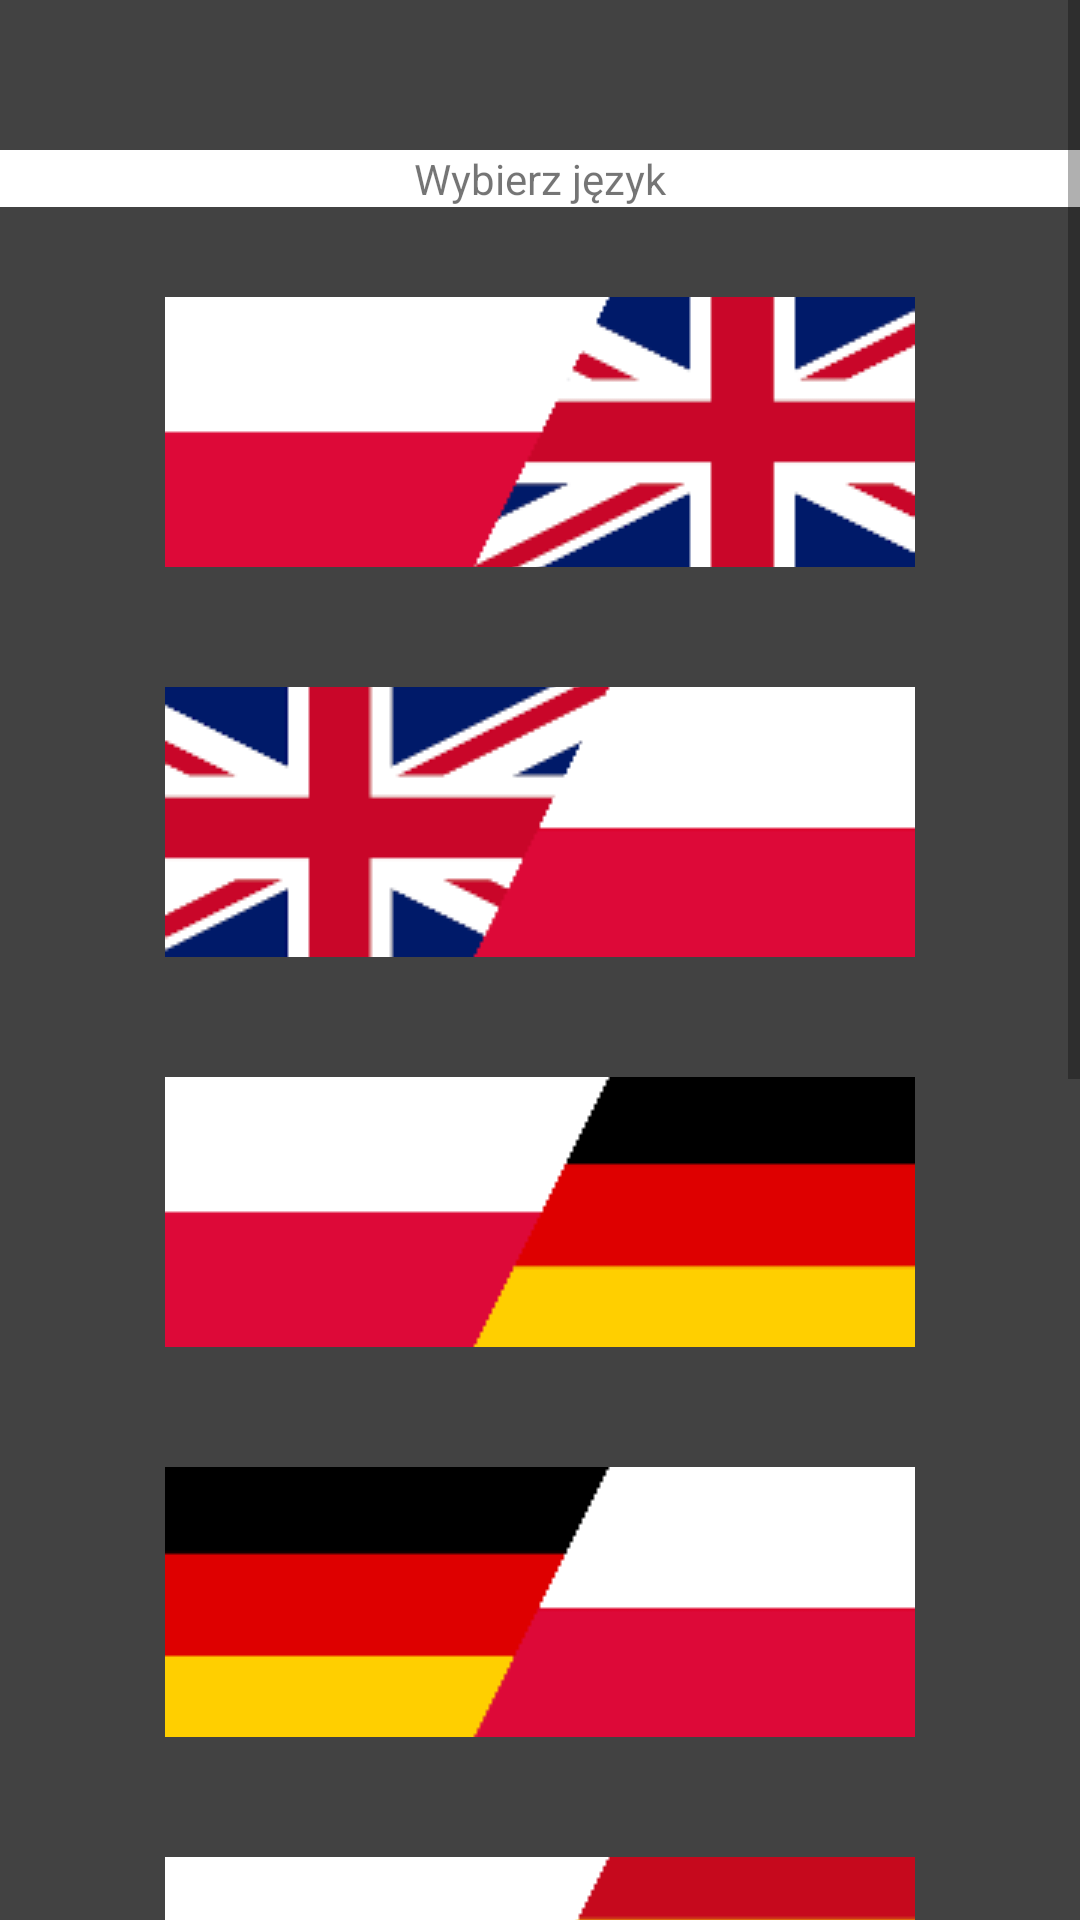

Write the Android layout XML for this screen, with the resource values it uses.
<!-- AndroidManifest.xml: application theme Theme.Flashcards -->
<!-- res/layout/activity_menu_languages.xml -->
<?xml version="1.0" encoding="utf-8"?>
<ScrollView xmlns:android="http://schemas.android.com/apk/res/android"
    xmlns:app="http://schemas.android.com/apk/res-auto"
    xmlns:tools="http://schemas.android.com/tools"
    android:layout_width="match_parent"
    android:layout_height="match_parent"
    android:fillViewport="true"
    android:background="@color/cardview_dark_background"
    tools:ignore="ScrollViewCount">

    <LinearLayout
        android:layout_width="match_parent"
        android:layout_height="wrap_content"
        android:orientation="vertical"
        tools:context=".activity.MenuLanguages">
        <TextView
            android:id="@+id/textView"
            android:layout_width="match_parent"
            android:layout_height="wrap_content"
            android:layout_marginTop="50dp"
            android:layout_marginBottom="30dp"
            android:gravity="center"
            android:background="@color/cardview_light_background"
            android:text="Wybierz język" />

        <ImageButton
            android:id="@+id/ib_polish_english"
            android:layout_width="wrap_content"
            android:layout_height="@dimen/image_button_height"
            android:layout_gravity="center"
            android:layout_marginBottom="@dimen/image_button_margin"
            app:srcCompat="@drawable/polish_english"
            android:background="@null"/>

        <ImageButton
            android:id="@+id/ib_english_polish"
            android:layout_width="wrap_content"
            android:layout_height="@dimen/image_button_height"
            android:layout_gravity="center"
            android:layout_marginBottom="@dimen/image_button_margin"
            app:srcCompat="@drawable/english_polish"
            android:background="@null"/>

        <ImageButton
            android:id="@+id/ib_polish_german"
            android:layout_width="wrap_content"
            android:layout_height="@dimen/image_button_height"
            android:layout_gravity="center"
            android:layout_marginBottom="@dimen/image_button_margin"
            app:srcCompat="@drawable/polish_german"
            android:background="@null"/>

        <ImageButton
            android:id="@+id/ib_german_polish"
            android:layout_width="wrap_content"
            android:layout_height="@dimen/image_button_height"
            android:layout_gravity="center"
            android:layout_marginBottom="@dimen/image_button_margin"
            app:srcCompat="@drawable/german_polish"
            android:background="@null"/>

        <ImageButton
            android:id="@+id/ib_polish_spanish"
            android:layout_width="wrap_content"
            android:layout_height="@dimen/image_button_height"
            android:layout_gravity="center"
            android:layout_marginBottom="@dimen/image_button_margin"
            app:srcCompat="@drawable/polish_spanish"
            android:background="@null"/>

        <ImageButton
            android:id="@+id/ib_spanish_polish"
            android:layout_width="wrap_content"
            android:layout_height="@dimen/image_button_height"
            android:layout_gravity="center"
            android:layout_marginBottom="@dimen/image_button_margin"
            app:srcCompat="@drawable/spanish_polish"
            android:background="@null"/>

        <ImageButton
            android:id="@+id/ib_polish_norwegian"
            android:layout_width="wrap_content"
            android:layout_height="@dimen/image_button_height"
            android:layout_gravity="center"
            android:layout_marginBottom="@dimen/image_button_margin"
            app:srcCompat="@drawable/polish_norwegian"
            android:background="@null"/>

        <ImageButton
            android:id="@+id/ib_norwegian_polish"
            android:layout_width="wrap_content"
            android:layout_height="@dimen/image_button_height"
            android:layout_gravity="center"
            android:layout_marginBottom="@dimen/image_button_margin"
            app:srcCompat="@drawable/norwegian_polish"
            android:background="@null"/>

    </LinearLayout>
</ScrollView>
<!-- resources referenced by this layout -->
<resources>
  <dimen name="image_button_height">90dp</dimen>
  <dimen name="image_button_margin">40dp</dimen>
  <!-- drawable english_polish: png bitmap (drawable, 3630 bytes) -->
  <!-- drawable german_polish: png bitmap (drawable, 1226 bytes) -->
  <!-- drawable norwegian_polish: png bitmap (drawable, 1517 bytes) -->
  <!-- drawable polish_english: png bitmap (drawable, 3607 bytes) -->
  <!-- drawable polish_german: png bitmap (drawable, 1277 bytes) -->
  <!-- drawable polish_norwegian: png bitmap (drawable, 1496 bytes) -->
  <!-- drawable polish_spanish: png bitmap (drawable, 4246 bytes) -->
  <!-- drawable spanish_polish: png bitmap (drawable, 4212 bytes) -->
  <style name="Theme.Flashcards" parent="Theme.MaterialComponents.DayNight.DarkActionBar">
          
          <item name="colorPrimary">@color/purple_500</item>
          <item name="colorPrimaryVariant">@color/purple_700</item>
          <item name="colorOnPrimary">@color/white</item>
          
          <item name="colorSecondary">@color/teal_200</item>
          <item name="colorSecondaryVariant">@color/teal_700</item>
          <item name="colorOnSecondary">@color/black</item>
          
          <item name="android:statusBarColor">?attr/colorPrimaryVariant</item>
          
      </style>
  <color name="white">#FFFFFFFF</color>
  <color name="black">#FF000000</color>
  <!-- not gathered from this repository: default colours our renderer supplied (Android Studio template values) -->
  <color name="purple_500">#FF6200EE</color>
  <color name="purple_700">#FF3700B3</color>
  <color name="teal_200">#FF03DAC5</color>
  <color name="teal_700">#FF018786</color>
</resources>
